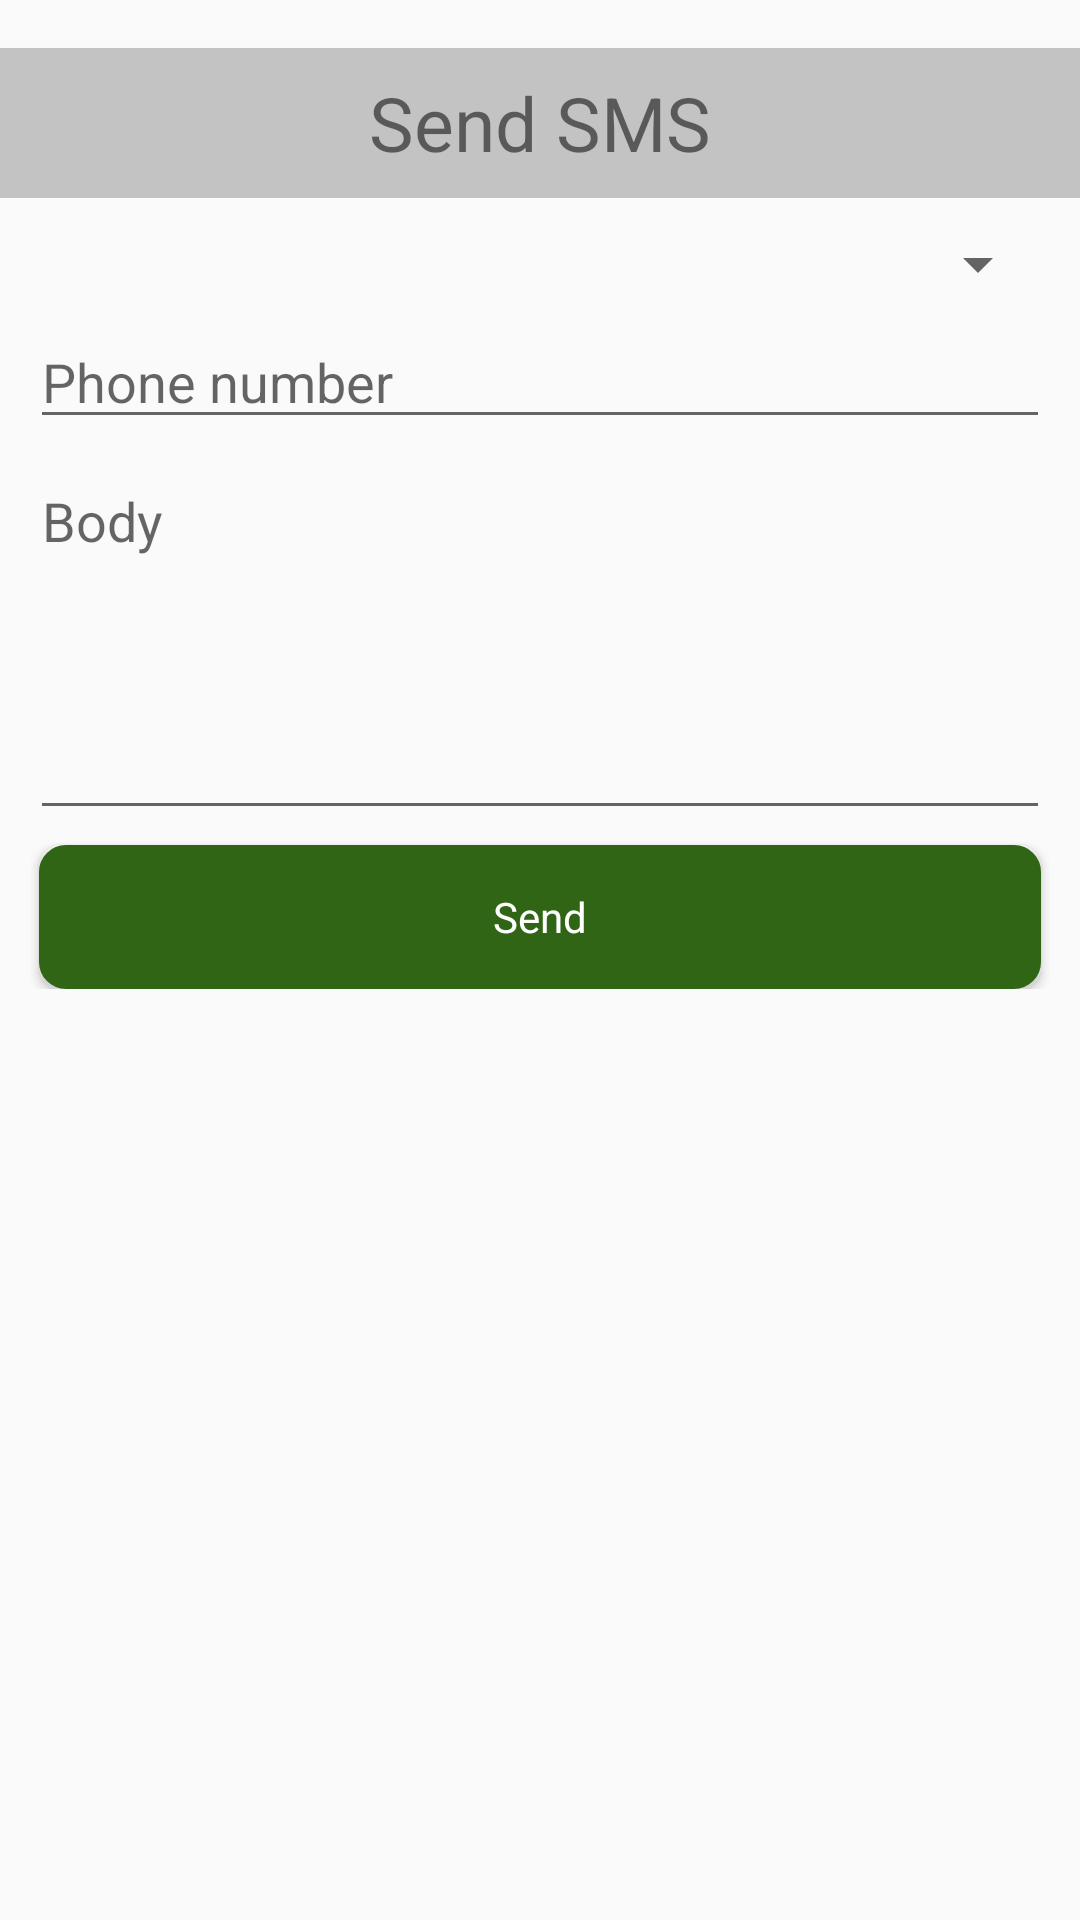

The Android layout XML behind this screen, and the referenced resources:
<!-- AndroidManifest.xml: application theme AppTheme -->
<!-- res/layout/activity_send_sms.xml -->
<LinearLayout xmlns:android="http://schemas.android.com/apk/res/android"
    xmlns:tools="http://schemas.android.com/tools"
    android:layout_width="match_parent"
    android:layout_height="match_parent"    
    android:orientation="vertical"
    android:paddingBottom="@dimen/activity_vertical_margin"
    android:paddingLeft="@dimen/activity_horizontal_margin"
    android:paddingRight="@dimen/activity_horizontal_margin"
    android:paddingTop="@dimen/activity_vertical_margin"
    tools:context="com.development.visualscope.SendSmsActivity$PlaceholderFragment" >
	    
    <TextView        
        android:text="@string/send_sms"
        style="@style/titleText" />    
        
    <LinearLayout
	    android:layout_width="match_parent"
	    android:layout_height="wrap_content"
	    android:orientation="vertical"
	    android:padding="@dimen/activityLayoutPadding"
	    android:gravity="center">
	    
        <Spinner
            android:id="@+id/contactListSpinner"
            android:layout_width="match_parent"
        	android:layout_height="wrap_content" 	                		                	
        	android:layout_marginBottom="@dimen/cellMargin" />
        
        <EditText 
	        android:id="@+id/phoneNumberEdit"
	        android:layout_width="match_parent"
	    	android:layout_height="wrap_content" 
	    	android:inputType="phone"
	    	android:hint="@string/phone_number"
	    	android:layout_marginBottom="@dimen/cellMargin" />
                      
        <EditText 
	        android:id="@+id/smsBodyEdit"
	        android:layout_width="match_parent"
	    	android:layout_height="wrap_content" 
	    	android:inputType="textMultiLine"
	    	android:hint="@string/body"
	    	android:layout_marginBottom="@dimen/cellMargin"
	    	android:lines="5"
			android:gravity="top|left"
			android:scrollbars="vertical" />
        
        <Button
            android:id="@+id/sendSmsButton"
            android:layout_width="match_parent"
            android:layout_height="wrap_content"
            style="@style/customButton"                                                                     
            android:text="@string/send"
            android:onClick="sendSms" />
                            
    </LinearLayout>	  
    
        	
</LinearLayout>
<!-- resources referenced by this layout -->
<resources>
  <dimen name="activityLayoutPadding">10dp</dimen>
  <dimen name="activity_horizontal_margin">0dp</dimen>
  <dimen name="activity_vertical_margin">16dp</dimen>
  <dimen name="cellMargin">5dp</dimen>
  <string name="body">Body</string>
  <string name="phone_number">Phone number</string>
  <string name="send">Send</string>
  <string name="send_sms">Send SMS</string>
  <style name="customButton" parent="@android:style/Widget.Button">
          <item name="android:gravity">center</item>        
          <item name="android:textColor">#FFFFFFFF</item>              
          <item name="android:background">@drawable/expandable_button</item>       
          <item name="android:paddingLeft">3dp</item>                                       
          <item name="android:paddingRight">3dp</item>
          <item name="android:layout_marginLeft">3dp</item>                                       
          <item name="android:layout_marginRight">3dp</item>
      </style>
  <style name="titleText" parent="@android:style/Widget.TextView">
          <item name="android:layout_width">match_parent</item>
          <item name="android:layout_height">50dp</item>        
          <item name="android:background">#FFC3C3C3</item>
          <item name="android:gravity">center</item>
          <item name="android:textSize">25sp</item>                                
      </style>
  <style name="AppTheme" parent="AppBaseTheme">
          
      </style>
  <!-- drawable expandable_button (drawable) -->
  <?xml version="1.0" encoding="utf-8"?>
     
  <selector xmlns:android="http://schemas.android.com/apk/res/android" >   
  	<item android:state_pressed="true" >
  		<shape>
  		    <solid
  		        android:color="#2F6515" />
  		    <stroke
  		        android:width="2dp"
  		        android:color="#2F6515" />
  		    <corners
  		        android:radius="6dp" />
  		    <padding
  		        android:left="3dp"
  		        android:top="3dp"
  		        android:right="3dp"
  		        android:bottom="3dp" />            
  		</shape>  
   	</item>
      <item>
  	    <shape>
  	        <gradient
  	            android:startColor="#2F6515"
  	            android:endColor="#2F6515"
  	            android:angle="270" />
  	        <stroke
  	            android:width="4dp"
  	            android:color="#2F6515" />
  	        <corners
  	            android:radius="7dp" />
  	        <padding
  	            android:left="3dp"
  		        android:top="3dp"
  		        android:right="3dp"
  		        android:bottom="3dp" />
  	    </shape>
  	</item>
  </selector>
  <style name="AppBaseTheme" parent="Theme.AppCompat.Light">
          
      </style>
</resources>
